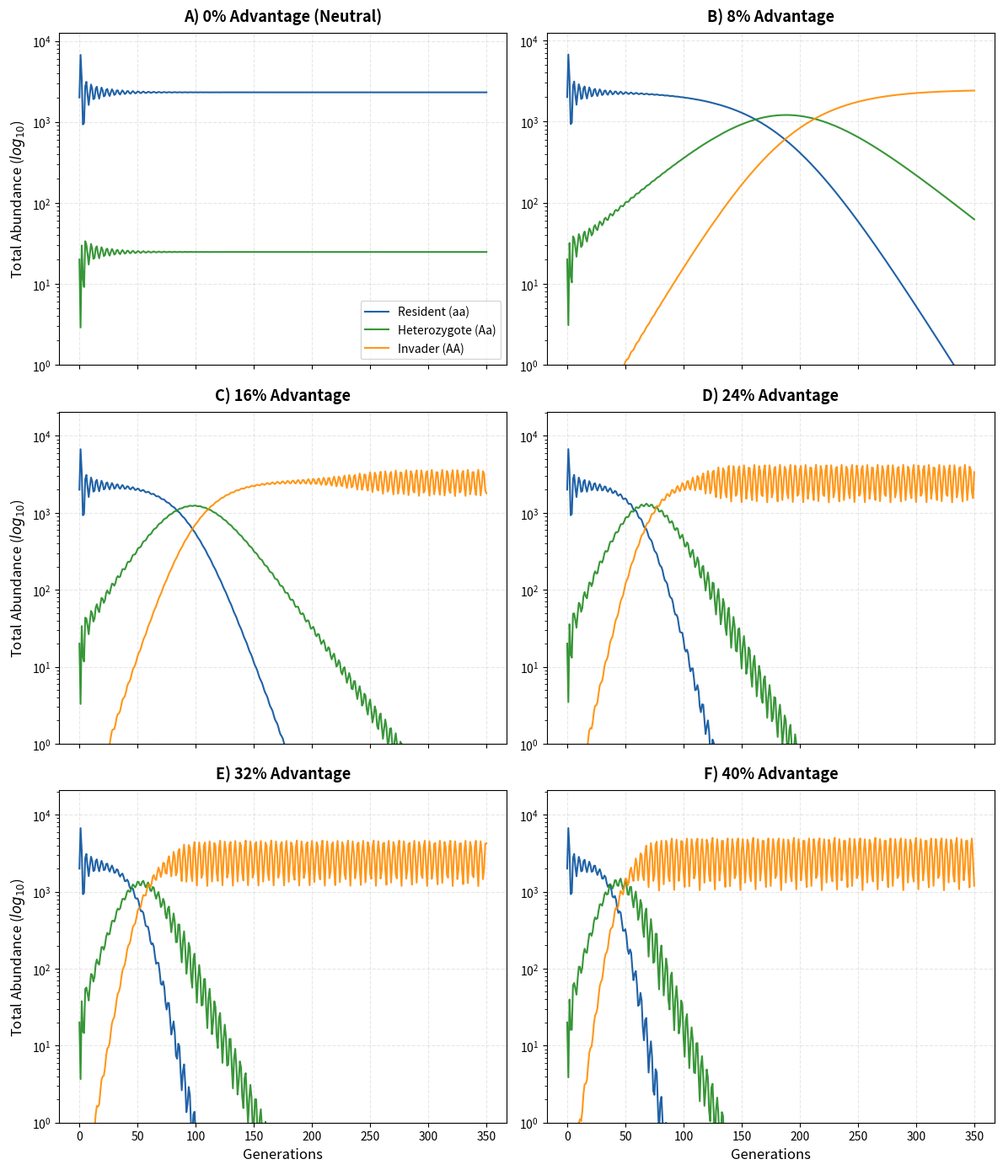

This figure's Python source: (Note: this script raises an exception after producing the figure.)
import numpy as np
import matplotlib.pyplot as plt

# ==========================================
# 1. BASELINE PARAMETERS AND VECTORS
# ==========================================
K_VECTOR_INTRA_ESTADIO = np.array([1000.0, 1000.0, 1000.0])
SEX_RATIO = 0.5
N_generations = 350

# Initial conditions
n0_aa = np.array([700.0, 200.0, 100.0])
n0_Aa = np.array([10.0, 0.0, 0.0])
n0_AA = np.array([0.0, 0.0, 0.0])

# Resident matrix (baseline)
L_aa = np.array([
    [0.0, 10, 12],
    [0.6, 0.0, 0.0],
    [0.0, 0.4, 0.0]
])

# ==========================================
# 2. ECO-EVOLUTIONARY ENGINE (CORE ALGORITHM)
# ==========================================
def split_fertility_survival(matrix):
    F = np.zeros_like(matrix)
    S = np.zeros_like(matrix)
    F[0, :] = matrix[0, :]
    S[1:, :] = matrix[1:, :]
    diag = np.diag(matrix).copy()
    diag[0] = 0.0
    np.fill_diagonal(S, diag)
    return F, S


def simulate_dynamics(L_AA, L_Aa, L_aa, n_AA, n_Aa, n_aa, K_vec, generations, sex_ratio=SEX_RATIO):
    F_AA, S_AA = split_fertility_survival(L_AA)
    F_Aa, S_Aa = split_fertility_survival(L_Aa)
    F_aa, S_aa = split_fertility_survival(L_aa)

    hist_AA = [n_AA.copy()]
    hist_Aa = [n_Aa.copy()]
    hist_aa = [n_aa.copy()]

    for t in range(generations):
        # A. Fecundity (gamete pool)
        g_AA = F_AA @ n_AA
        g_Aa = F_Aa @ n_Aa
        g_aa = F_aa @ n_aa
        total_gametes = g_AA.sum() + g_Aa.sum() + g_aa.sum()

        # B. Allele frequency
        if total_gametes < 1e-12:
            p = 0.0
        else:
            p = (g_AA.sum() + 0.5 * g_Aa.sum()) / total_gametes
        q = 1.0 - p

        # C. Hardy-Weinberg births
        b_AA = total_gametes * (p ** 2)
        b_Aa = total_gametes * (2 * p * q)
        b_aa = total_gametes * (q ** 2)

        # D. Density-dependent competition (intra-stage scramble)
        n_total = (n_AA + n_Aa + n_aa) / sex_ratio
        with np.errstate(divide='ignore', invalid='ignore'):
            phi_vec = np.exp(-(n_total / K_vec))

        # E. Transition & survival
        n_AA_next = S_AA @ (n_AA * phi_vec)
        n_Aa_next = S_Aa @ (n_Aa * phi_vec)
        n_aa_next = S_aa @ (n_aa * phi_vec)

        # F. Recruitment
        n_AA_next[0] = b_AA
        n_Aa_next[0] = b_Aa
        n_aa_next[0] = b_aa

        # G. State update
        n_AA, n_Aa, n_aa = n_AA_next, n_Aa_next, n_aa_next
        hist_AA.append(n_AA.copy())
        hist_Aa.append(n_Aa.copy())
        hist_aa.append(n_aa.copy())

    return np.array(hist_AA), np.array(hist_Aa), np.array(hist_aa)


# ==========================================
# 3. PARAMETER SWEEP AND PLOTTING (FIGURE 4)
# ==========================================
# Additive gradient for early-life survival advantage (0% to 40%)
advantages = [0.0, 0.08, 0.16, 0.24, 0.32, 0.40]
titles = [
    'A) 0% Advantage (Neutral)',
    'B) 8% Advantage',
    'C) 16% Advantage',
    'D) 24% Advantage',
    'E) 32% Advantage',
    'F) 40% Advantage'
]

fig, axs = plt.subplots(3, 2, figsize=(12, 14), sharex=True)
axs = axs.flatten()

for idx, adv in enumerate(advantages):
    # Dynamically generate matrices across the advantage gradient
    L_AA_sim = L_aa.copy()
    L_AA_sim[1, 0] = 0.6 + adv  # Apply survival advantage to transition P(2,1)
    L_Aa_sim = (L_AA_sim + L_aa) / 2.0  # Assume codominance

    # Execute simulation
    h_AA, h_Aa, h_aa = simulate_dynamics(L_AA_sim, L_Aa_sim, L_aa, n0_AA, n0_Aa, n0_aa, K_VECTOR_INTRA_ESTADIO, N_generations, SEX_RATIO)

    # Calculate total abundance per genotype (adjusted for sex ratio)
    N_AA_tot = h_AA.sum(axis=1) / SEX_RATIO
    N_Aa_tot = h_Aa.sum(axis=1) / SEX_RATIO
    N_aa_tot = h_aa.sum(axis=1) / SEX_RATIO

    # Filter near-zero values to preserve proper logarithmic scaling visualization
    limit = 1e-6
    N_AA_tot[N_AA_tot < limit] = np.nan
    N_Aa_tot[N_Aa_tot < limit] = np.nan
    N_aa_tot[N_aa_tot < limit] = np.nan

    time_axis = np.arange(h_AA.shape[0])

    # Plot trajectories
    axs[idx].plot(time_axis, N_aa_tot, color='#08519c', lw=1.5, alpha=0.9, label='Resident (aa)')
    axs[idx].plot(time_axis, N_Aa_tot, color='forestgreen', lw=1.5, alpha=0.9, label='Heterozygote (Aa)')
    axs[idx].plot(time_axis, N_AA_tot, color='darkorange', lw=1.5, alpha=0.9, label='Invader (AA)')

    axs[idx].set_yscale('log')
    axs[idx].set_title(titles[idx], fontsize=13, fontweight='bold', pad=10)
    axs[idx].grid(True, alpha=0.3, linestyle='--')
    axs[idx].set_ylim(bottom=1e0)  # Fix lower limit at 1 individual

    # Conditional formatting for subplot axes
    if idx >= 4:
        axs[idx].set_xlabel('Generations', fontsize=12)
    if idx % 2 == 0:
        axs[idx].set_ylabel('Total Abundance ($log_{10}$)', fontsize=12)

    if idx == 0:
        axs[idx].legend(loc='lower right', frameon=True, fontsize=10)

plt.tight_layout()
plt.savefig('figures/Fig4.png', dpi=300)
plt.show()
